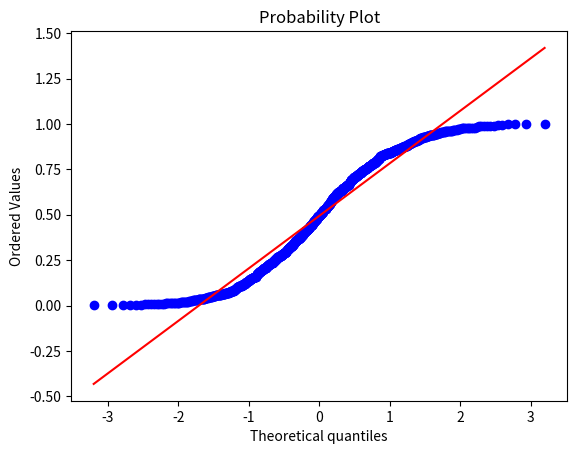

The script that saved this image:
# probplotの使い方が間違っている？

from numpy.random import *
import numpy as np 
import scipy.stats as stats
import pandas
import matplotlib.pyplot as plt

normal = randn(1000) # 標準正規分布に従う乱数を1000個生成
comparison = rand(1000) #比較のため乱数を1000個生成

#plt.hist( comparison, bins=100 )
#plt.hist( normal, bins=100 )
#stats.probplot(normal, dist="norm", fit=True, plot=pylab)
#stats.probplot(normal, dist="norm", plot=plt)
stats.probplot(comparison, dist="norm", plot=plt)
#stats.probplot(normal, dist="norm")
plt.show()
